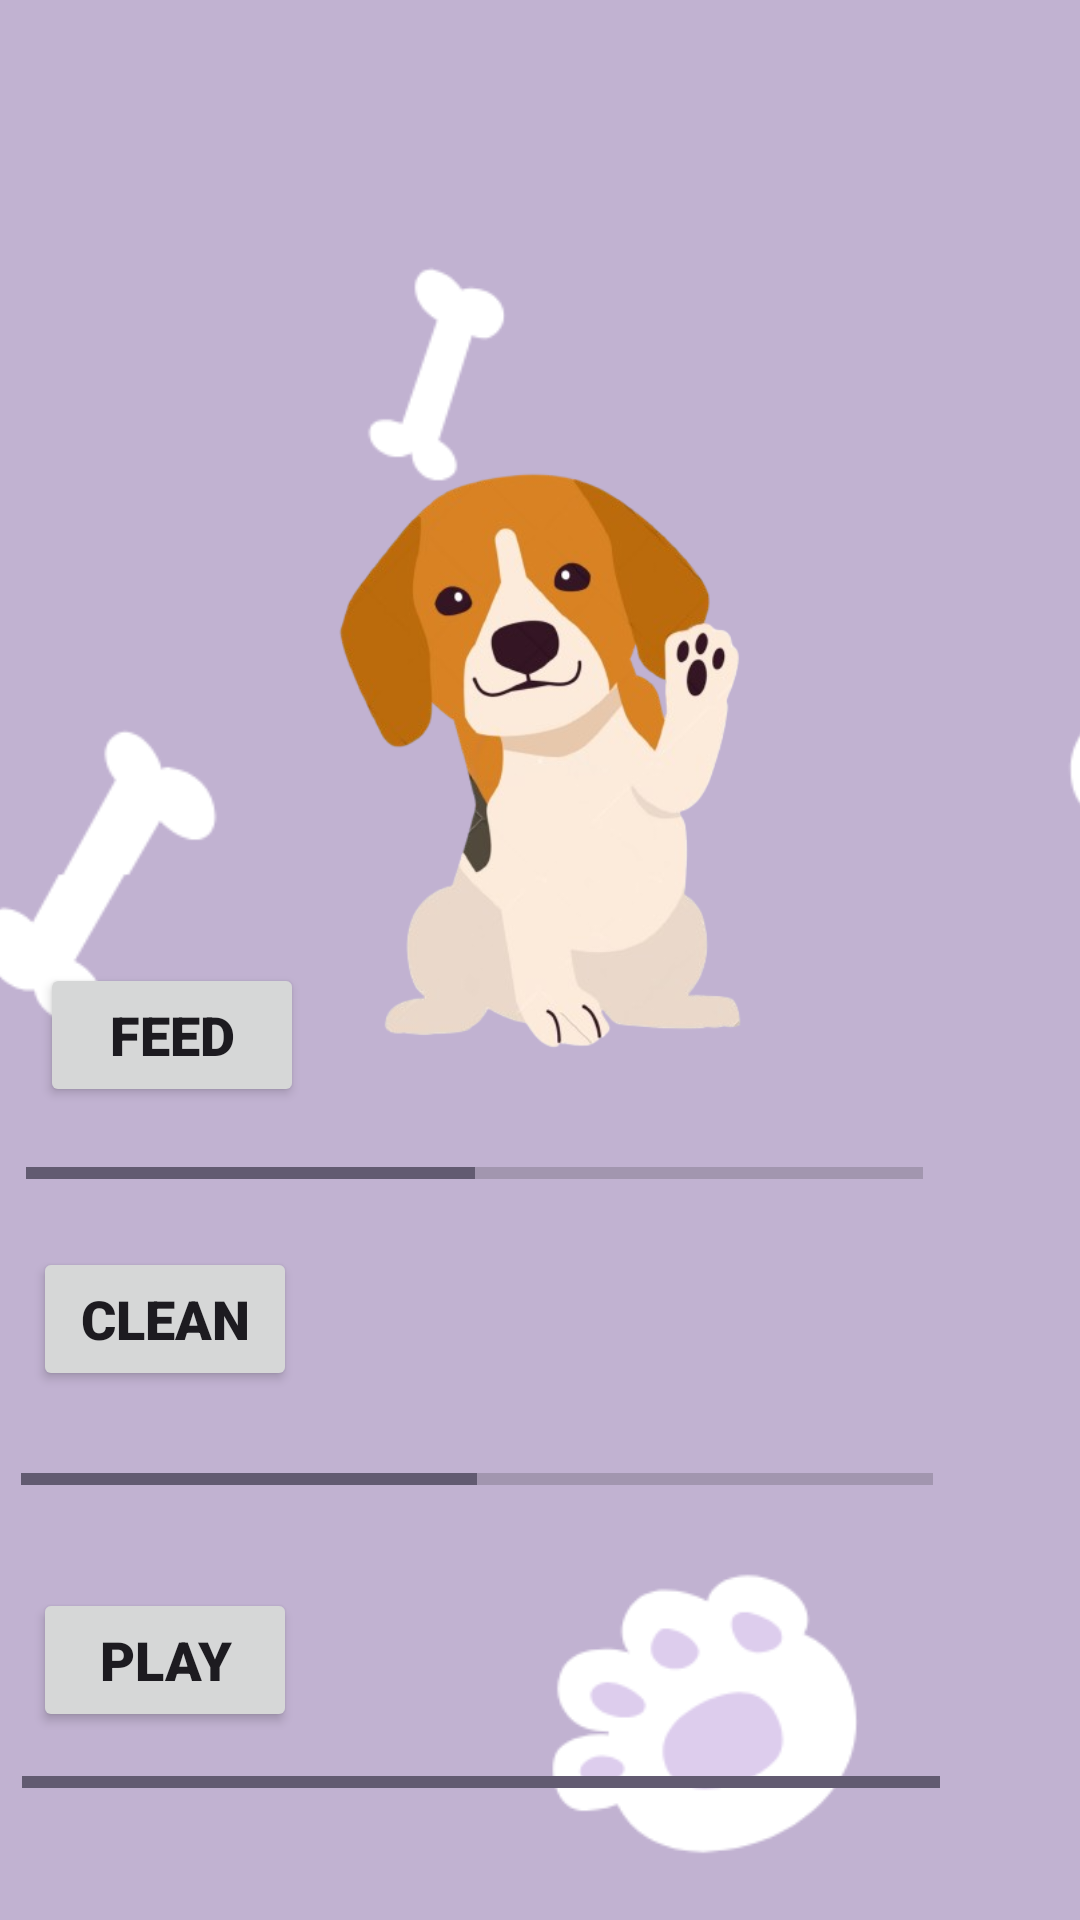

The Android layout XML behind this screen, and the referenced resources:
<!-- AndroidManifest.xml: application theme Theme.TamagotchiPetApp -->
<!-- res/layout/activity_main2.xml -->
<?xml version="1.0" encoding="utf-8"?>
<androidx.constraintlayout.widget.ConstraintLayout
    xmlns:android="http://schemas.android.com/apk/res/android"
    xmlns:app="http://schemas.android.com/apk/res-auto"
    xmlns:tools="http://schemas.android.com/tools"
    android:layout_width="match_parent"
    android:layout_height="match_parent">

    <ImageView
        android:id="@+id/imageView3"
        android:layout_width="1420dp"
        android:layout_height="1494dp"
        app:layout_constraintBottom_toBottomOf="parent"
        app:layout_constraintEnd_toEndOf="parent"
        app:layout_constraintStart_toStartOf="parent"
        app:layout_constraintTop_toTopOf="parent"
        app:srcCompat="@drawable/untitled_design__4_" />

    <ProgressBar
        android:id="@+id/hungerProgressBar"
        style="?android:attr/progressBarStyleHorizontal"
        android:layout_width="299dp"
        android:layout_height="37dp"
        android:max="100"
        android:progress="50"
        app:layout_constraintBottom_toBottomOf="parent"
        app:layout_constraintEnd_toEndOf="parent"
        app:layout_constraintHorizontal_bias="0.142"
        app:layout_constraintStart_toStartOf="parent"
        app:layout_constraintTop_toTopOf="parent"
        app:layout_constraintVertical_bias="0.618" />

    <ProgressBar
        android:id="@+id/cleanlinessProgressBar"
        style="?android:attr/progressBarStyleHorizontal"
        android:layout_width="304dp"
        android:layout_height="36dp"
        android:layout_marginTop="20dp"
        android:max="100"
        android:progress="50"
        app:layout_constraintBottom_toBottomOf="parent"
        app:layout_constraintEnd_toEndOf="parent"
        app:layout_constraintHorizontal_bias="0.123"
        app:layout_constraintStart_toStartOf="parent"
        app:layout_constraintTop_toBottomOf="@id/hungerProgressBar"
        app:layout_constraintVertical_bias="0.26" />

    <ProgressBar
        android:id="@+id/healthProgressBar"
        style="?android:attr/progressBarStyleHorizontal"
        android:layout_width="306dp"
        android:layout_height="53dp"
        android:layout_marginTop="20dp"
        android:max="100"
        android:progress="100"
        app:layout_constraintBottom_toBottomOf="parent"
        app:layout_constraintEnd_toEndOf="parent"
        app:layout_constraintHorizontal_bias="0.137"
        app:layout_constraintStart_toStartOf="parent"
        app:layout_constraintTop_toBottomOf="@id/cleanlinessProgressBar"
        app:layout_constraintVertical_bias="0.654" />

    <Button
        android:id="@+id/feedButton"
        android:layout_width="wrap_content"
        android:layout_height="wrap_content"
        android:layout_marginTop="50dp"
        android:onClick="feedPet"
        android:text="FEED"
        android:textSize="18sp"
        android:textStyle="bold"
        android:fontFamily="sans-serif-black"
        app:layout_constraintBottom_toBottomOf="parent"
        app:layout_constraintEnd_toEndOf="parent"
        app:layout_constraintHorizontal_bias="0.049"
        app:layout_constraintStart_toStartOf="parent"
        app:layout_constraintTop_toTopOf="parent" />

    <Button
        android:id="@+id/playButton"
        android:layout_width="wrap_content"
        android:layout_height="wrap_content"
        android:onClick="playWithPet"
        android:text="PLAY"
        android:textSize="18sp"
        android:textStyle="bold"
        android:fontFamily="sans-serif-black"
        app:layout_constraintBottom_toBottomOf="parent"
        app:layout_constraintEnd_toEndOf="parent"
        app:layout_constraintHorizontal_bias="0.04"
        app:layout_constraintStart_toStartOf="parent"
        app:layout_constraintTop_toTopOf="parent"
        app:layout_constraintVertical_bias="0.894" />

    <Button
        android:id="@+id/cleanButton"
        android:layout_width="wrap_content"
        android:layout_height="wrap_content"
        android:onClick="cleanPet"
        android:text="CLEAN"
        android:textSize="18sp"
        android:textStyle="bold"
        android:fontFamily="sans-serif-black"
        app:layout_constraintBottom_toBottomOf="parent"
        app:layout_constraintEnd_toEndOf="parent"
        app:layout_constraintHorizontal_bias="0.04"
        app:layout_constraintStart_toStartOf="parent"
        app:layout_constraintTop_toTopOf="parent"
        app:layout_constraintVertical_bias="0.702" />

    <ImageView
        android:id="@+id/petview"
        android:layout_width="167dp"
        android:layout_height="488dp"
        app:layout_constraintBottom_toBottomOf="parent"
        app:layout_constraintEnd_toEndOf="parent"
        app:layout_constraintStart_toStartOf="parent"
        app:layout_constraintTop_toTopOf="parent"
        app:layout_constraintVertical_bias="0.063"
        app:srcCompat="@drawable/petview" />

</androidx.constraintlayout.widget.ConstraintLayout>
<!-- resources referenced by this layout -->
<resources>
  <!-- drawable petview: png bitmap (drawable, 107245 bytes) -->
  <!-- drawable untitled_design__4_: png bitmap (drawable, 72381 bytes) -->
  <style name="Theme.TamagotchiPetApp" parent="Base.Theme.TamagotchiPetApp" />
  <style name="Base.Theme.TamagotchiPetApp" parent="Theme.Material3.DayNight.NoActionBar">
          
          
      </style>
</resources>
